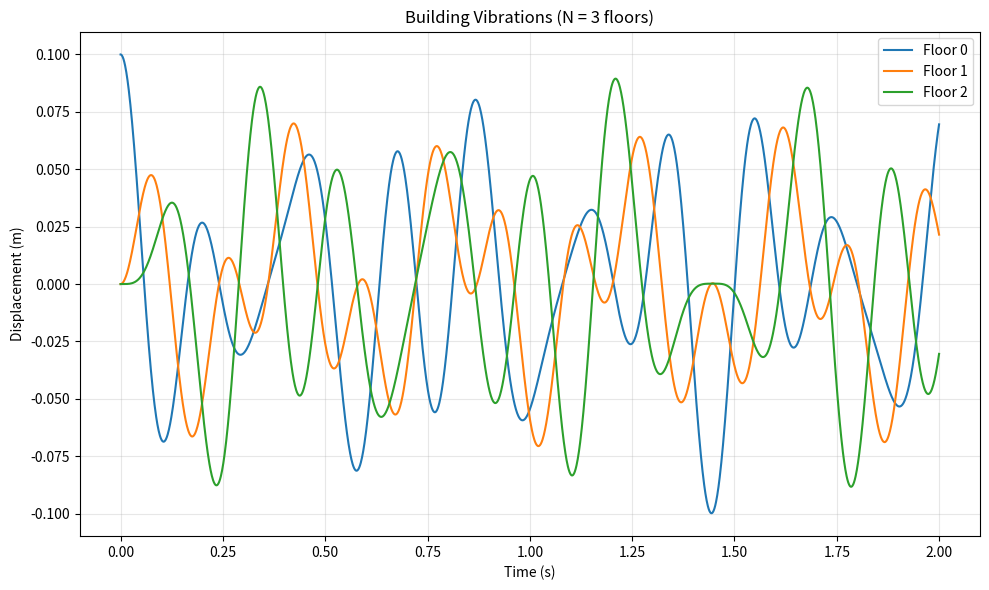
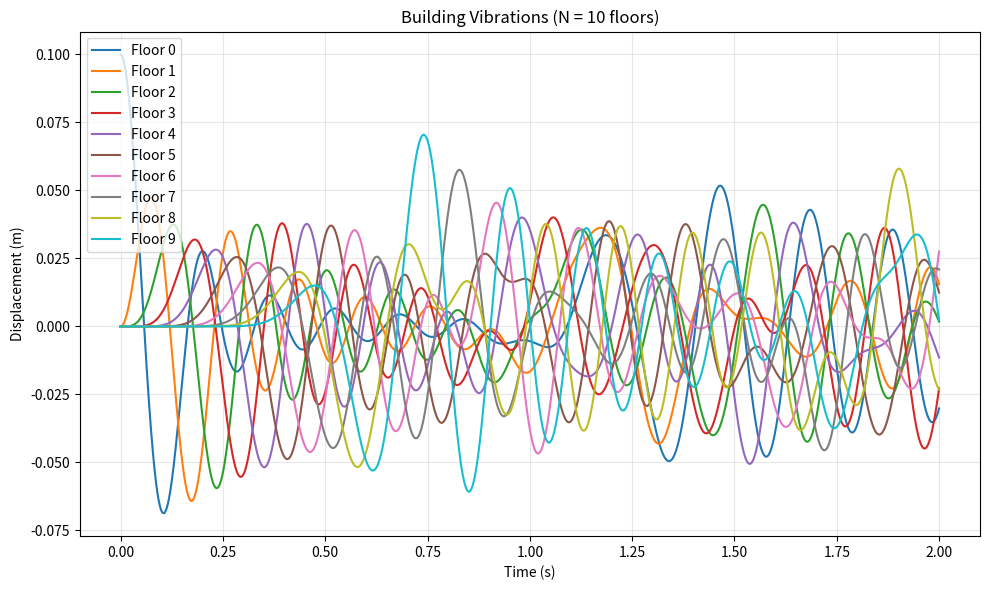
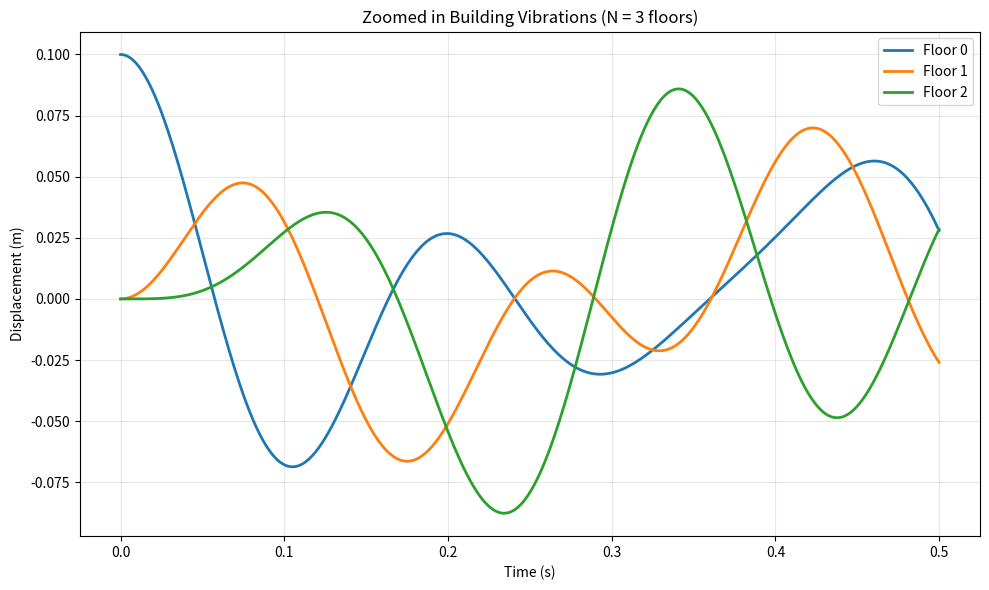
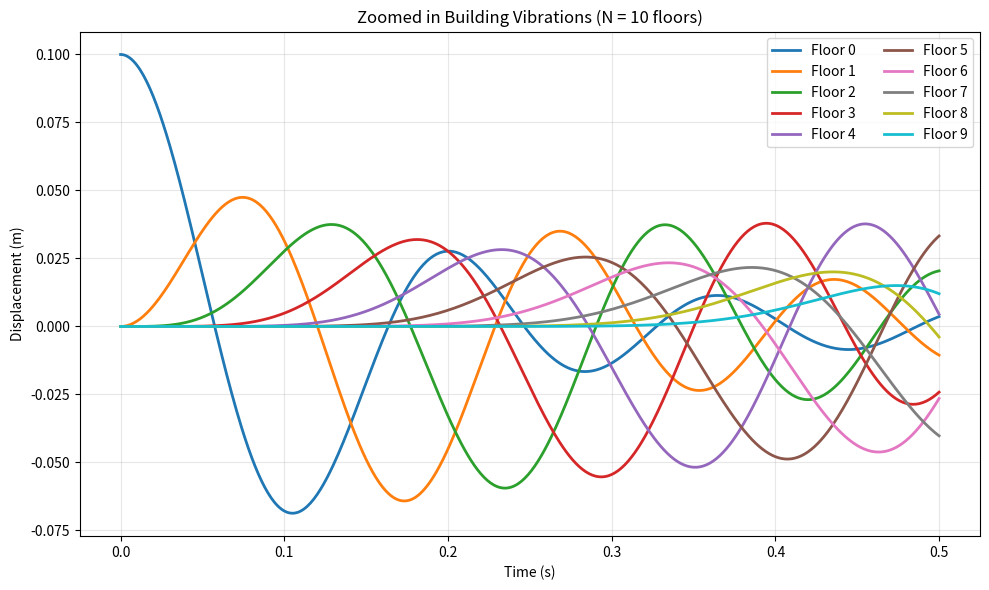
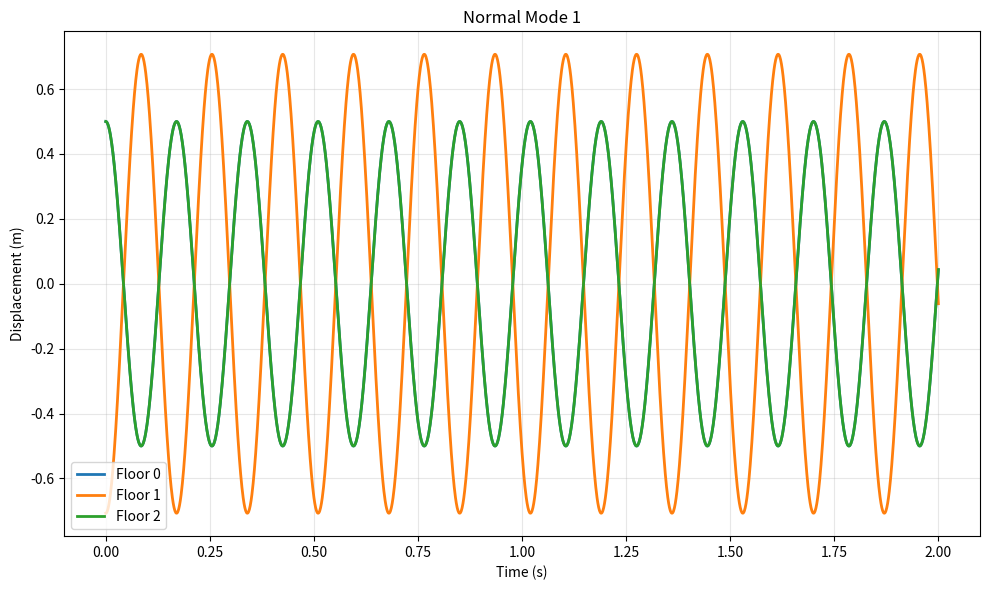
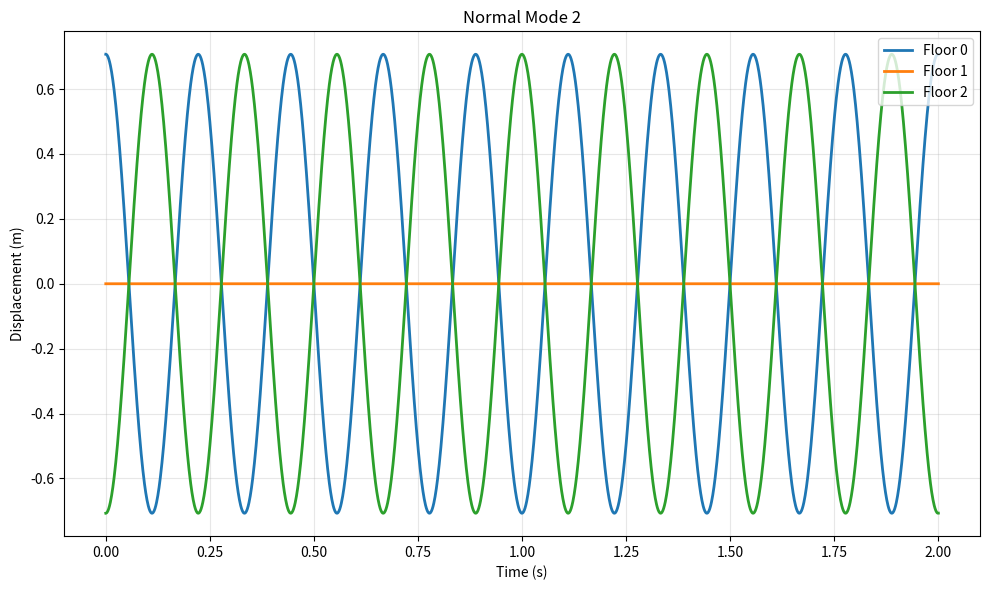
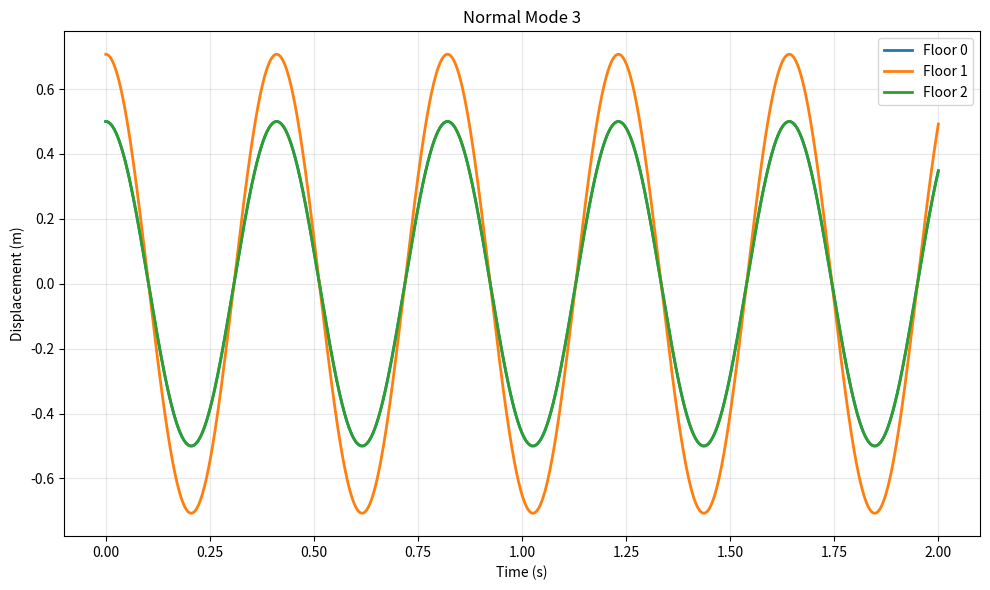

These charts were generated, in order, by the following Python code:
import numpy as np
import matplotlib.pyplot as plt
from scipy.signal import find_peaks


def matrix_set_up(N):
    # setting up a N * N matrix like in eq(19)

    center_diag = - 2 * np.ones(N)
    front_diag = np.ones(N - 1)
    last_diag = np.ones(N - 1)

    return np.diag(front_diag, 1) + np.diag(center_diag, 0) + np.diag(last_diag, -1)


def verlet(matrix, dt, x0_list, v0_list, T):
    t_list = np.arange(0, T + dt / 2, dt)
    len_time = t_list.size

    x_list, v_list = [], []
    x = x0_list.copy()
    v = v0_list.copy()

    a = matrix @ x

    x_list.append(x.copy())
    v_list.append(v.copy())

    v_next = v_list[0] + 0.5 * dt * a

    i = 1
    while (i < len_time):
        x_new = x + dt * v_next
        a_new = matrix @ x_new
        v_new = v_next + 0.5 * dt * a_new
        v_next = v_next + dt * a_new

        x_list.append(x_new.copy())
        v_list.append(v_new.copy())

        x = x_new

        i += 1
    return t_list, np.array(x_list), np.array(v_list)


Ns = [3, 10]
k_m = 400
dt = 0.001
T = 2

for N in Ns:
    matrix = k_m * matrix_set_up(N)
    x0s = np.zeros(N)
    x0s[0] = 0.1
    v0s = np.zeros(N)

    t, x, v = verlet(matrix, dt, x0s, v0s, T)

    plt.figure(figsize=(10, 6))
    for i in range(N):
        plt.plot(t, x[:, i], label=f"Floor {i}")

    plt.xlabel("Time (s)")
    plt.ylabel("Displacement (m)")
    plt.title(f"Building Vibrations (N = {N} floors)")
    plt.legend()
    plt.grid(True, alpha=0.3)
    plt.tight_layout()
    plt.savefig(f"Q2a Vibrations Full N = {N}.png")
    plt.show()

for N in Ns:
    matrix = k_m * matrix_set_up(N)
    x0s = np.zeros(N)
    x0s[0] = 0.1
    v0s = np.zeros(N)

    t, x, v = verlet(matrix, dt, x0s, v0s, T)

    mask = t <= 0.5

    plt.figure(figsize=(10, 6))
    for i in range(N):
        plt.plot(t[mask], x[mask, i], label=f"Floor {i}", linewidth=2)

    plt.xlabel("Time (s)")
    plt.ylabel("Displacement (m)")
    plt.title(f"Zoomed in Building Vibrations (N = {N} floors)")
    plt.legend(loc='best', ncol=2 if N > 5 else 1)
    plt.grid(True, alpha=0.3)
    plt.tight_layout()
    plt.savefig(f"Q2a Masked vibrations Full N = {N}.png")
    plt.show()

#Part B
print("___________________Part B ________________________")
N = 3
matrix = k_m * matrix_set_up(N)
eigenvalues, eigenvectors = np.linalg.eig(matrix)
print(eigenvectors[1])

freqs = []
for eigval in eigenvalues:
    freqs.append((np.sqrt(- eigval)/(2 * np.pi)))

N = 3
matrix = k_m * matrix_set_up(N)
eigenvalues, eigenvectors = np.linalg.eig(matrix)

freqs = []
for eigval in eigenvalues:
    freqs.append((np.sqrt(- eigval) / (2 * np.pi)))

dt = 0.001
T = 2.0
i = 0
while (i < N):
    x0s = eigenvectors[:, i].real
    v0s = np.zeros(N)

    t_test, x_test, v_test = verlet(matrix, dt, x0s, v0s, T)

    plt.figure(figsize=(10, 6))
    j = 0
    while j < N:
        plt.plot(t_test, x_test[:, j], label=f"Floor {j}", linewidth=2)
        j += 1

    plt.xlabel("Time (s)")
    plt.ylabel("Displacement (m)")
    plt.title(f"Normal Mode {i + 1}")
    plt.legend()
    plt.grid(True, alpha=0.3)
    plt.tight_layout()
    plt.savefig(f"Q2b Normal Mode {i + 1}.png")
    plt.show()

    # finding peaks
    max_each_floor = np.argmax(np.abs(x0s))
    peaks, _ = find_peaks(x_test[:, max_each_floor])

    # Comparing
    Ts = np.diff(t_test[peaks])
    avg_T = np.mean(Ts)
    avg_freq = 1 / avg_T

    print(f"The freq calculated is {avg_freq}")
    print(f"The freq found through eigenvalues is {freqs[i]}")
    print(f"Relative diffrence {abs(freqs[i] - avg_freq) / freqs[i]}")

    i += 1

